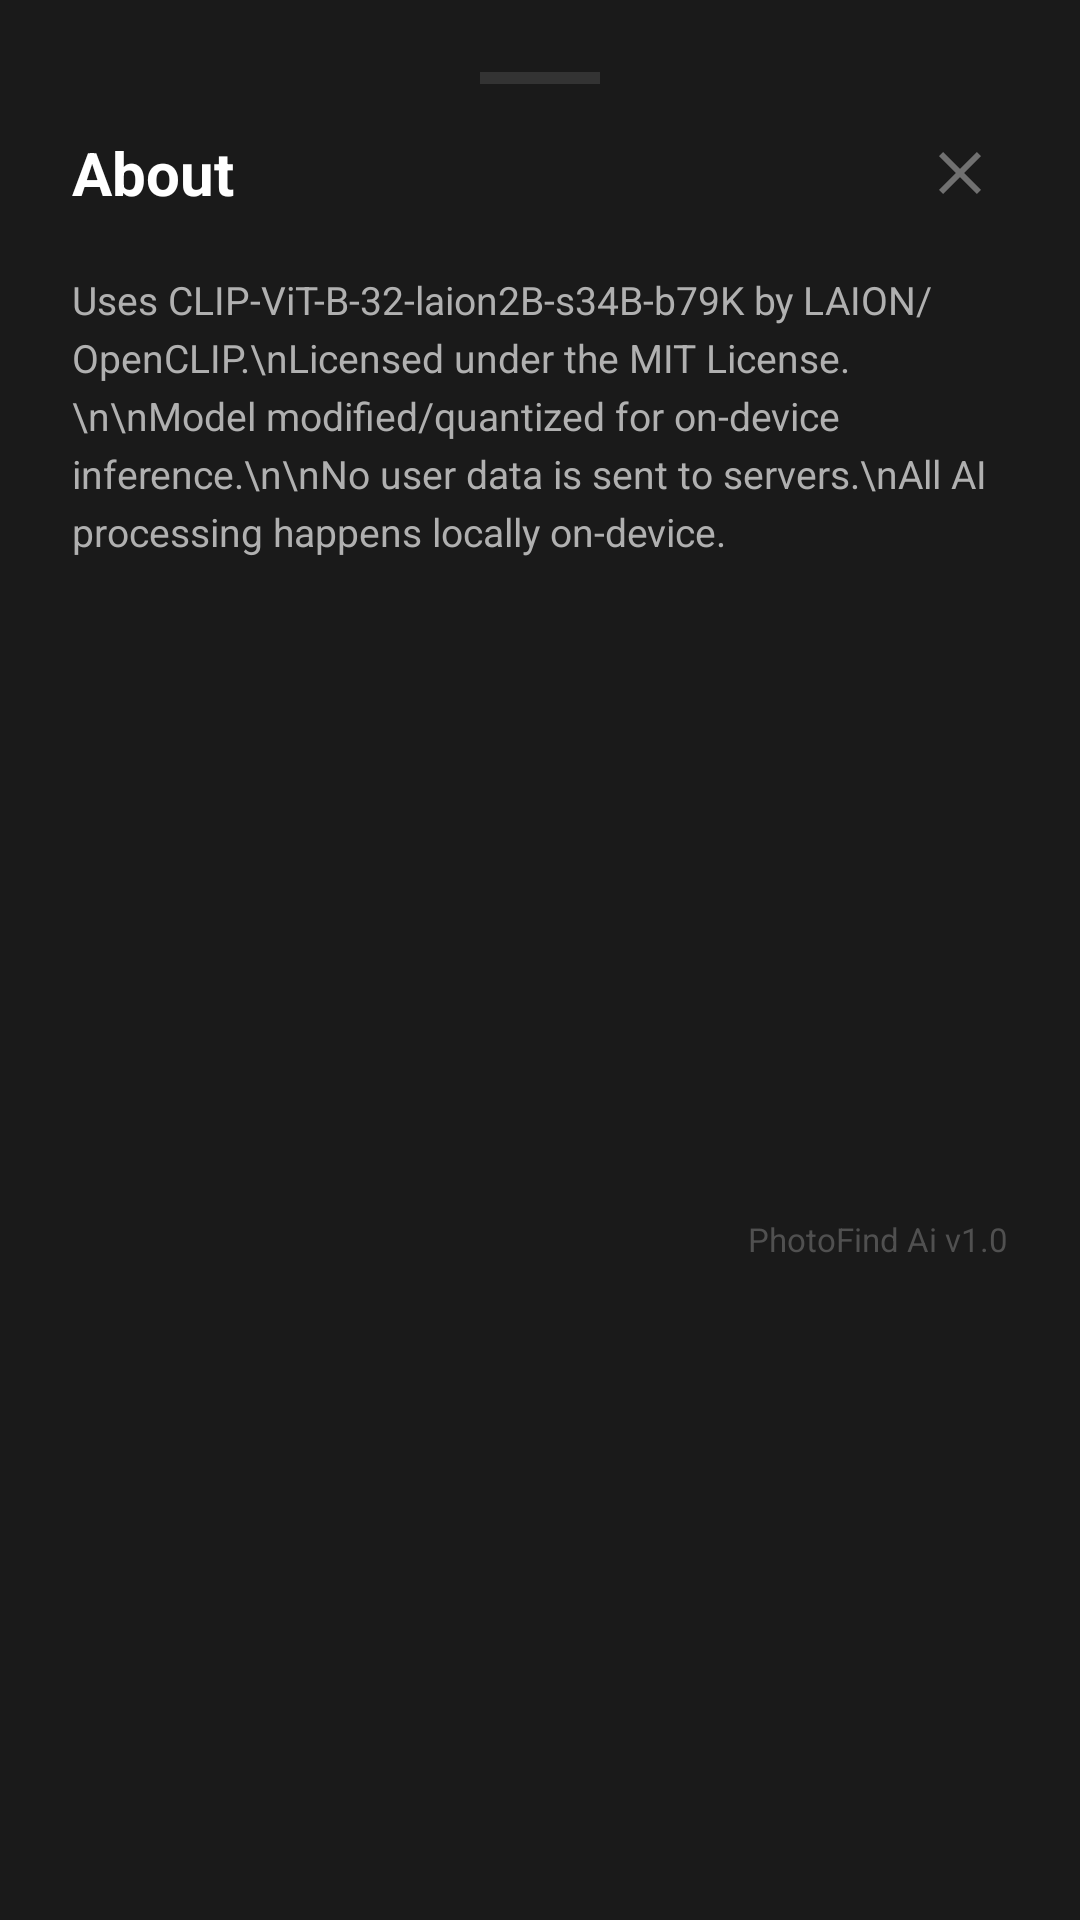

This screen was rendered from an Android layout file. Write that file and the resources it references.
<!-- AndroidManifest.xml: application theme Theme.PhotoFindAi -->
<!-- res/layout/dialog_about.xml -->
<?xml version="1.0" encoding="utf-8"?>
<androidx.constraintlayout.widget.ConstraintLayout xmlns:android="http://schemas.android.com/apk/res/android"
    xmlns:app="http://schemas.android.com/apk/res-auto"
    android:layout_width="match_parent"
    android:layout_height="wrap_content"
    android:background="#1A1A1A"
    android:padding="24dp">

    <View
        android:id="@+id/view_handle"
        android:layout_width="40dp"
        android:layout_height="4dp"
        android:background="#333333"
        app:layout_constraintEnd_toEndOf="parent"
        app:layout_constraintStart_toStartOf="parent"
        app:layout_constraintTop_toTopOf="parent" />

    <TextView
        android:id="@+id/tv_about_title"
        android:layout_width="wrap_content"
        android:layout_height="wrap_content"
        android:layout_marginTop="16dp"
        android:text="About"
        android:textColor="#FFFFFF"
        android:textSize="20sp"
        android:textStyle="bold"
        app:layout_constraintStart_toStartOf="parent"
        app:layout_constraintTop_toBottomOf="@id/view_handle" />

    <ImageButton
        android:id="@+id/btn_close_about"
        android:layout_width="32dp"
        android:layout_height="32dp"
        android:background="?attr/selectableItemBackgroundBorderless"
        android:src="@drawable/ic_close"
        app:layout_constraintBottom_toBottomOf="@id/tv_about_title"
        app:layout_constraintEnd_toEndOf="parent"
        app:layout_constraintTop_toTopOf="@id/tv_about_title"
        app:tint="#707070" />

    <TextView
        android:id="@+id/tv_about_content"
        android:layout_width="match_parent"
        android:layout_height="wrap_content"
        android:layout_marginTop="20dp"
        android:lineSpacingExtra="4dp"
        android:text="Uses CLIP-ViT-B-32-laion2B-s34B-b79K by LAION/OpenCLIP.\nLicensed under the MIT License.\n\nModel modified/quantized for on-device inference.\n\nNo user data is sent to servers.\nAll AI processing happens locally on-device."
        android:textColor="#B0B0B0"
        android:textSize="13sp"
        app:layout_constraintTop_toBottomOf="@id/tv_about_title" />

    <TextView
        android:layout_width="wrap_content"
        android:layout_height="wrap_content"
        android:layout_marginTop="24dp"
        android:text="PhotoFind Ai v1.0"
        android:textColor="#505050"
        android:textSize="11sp"
        app:layout_constraintBottom_toBottomOf="parent"
        app:layout_constraintEnd_toEndOf="parent"
        app:layout_constraintTop_toBottomOf="@id/tv_about_content" />

</androidx.constraintlayout.widget.ConstraintLayout>
<!-- resources referenced by this layout -->
<resources>
  <!-- drawable ic_close (drawable) -->
  <vector xmlns:android="http://schemas.android.com/apk/res/android"
      android:width="24dp"
      android:height="24dp"
      android:viewportWidth="24"
      android:viewportHeight="24">
    <path
        android:fillColor="#FFFFFF"
        android:pathData="M19,6.41L17.59,5L12,10.59L6.41,5L5,6.41L10.59,12L5,17.59L6.41,19L12,13.41L17.59,19L19,17.59L13.41,12L19,6.41Z"/>
  </vector>
  <style name="Theme.PhotoFindAi" parent="Base.Theme.PhotoFindAi" />
  <style name="Base.Theme.PhotoFindAi" parent="Theme.Material3.DayNight.NoActionBar">
          <item name="colorPrimary">@color/primary</item>
          <item name="colorPrimaryVariant">@color/primary_dark</item>
          <item name="colorSecondary">@color/accent</item>
          <item name="android:statusBarColor">#0D0D0D</item>
          <item name="android:windowBackground">#0D0D0D</item>
          <item name="bottomSheetDialogTheme">@style/Theme.PhotoFindAi.BottomSheetDialog</item>
      </style>
  <color name="primary">#7E57C2</color>
  <color name="primary_dark">#4527A0</color>
  <color name="accent">#FF4081</color>
  <style name="Theme.PhotoFindAi.BottomSheetDialog" parent="Theme.Material3.DayNight.BottomSheetDialog">
          <item name="bottomSheetStyle">@style/CustomBottomSheetStyle</item>
      </style>
  <style name="CustomBottomSheetStyle" parent="Widget.Material3.BottomSheet">
          <item name="backgroundTint">#1A1A1A</item>
          <item name="shapeAppearance">@style/ShapeAppearance.App.LargeComponent</item>
      </style>
  <style name="ShapeAppearance.App.LargeComponent" parent="ShapeAppearance.Material3.LargeComponent">
          <item name="cornerFamily">rounded</item>
          <item name="cornerSize">24dp</item>
      </style>
</resources>
